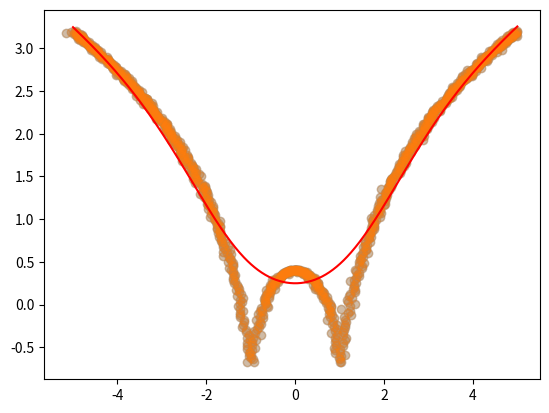

Generate this figure with matplotlib:
import numpy as np
import matplotlib.pyplot as plt

x = np.linspace(-5, 5, 1000)
y = np.log(np.abs((x ** 2) - 1) + 0.5)
x = x + np.random.normal(scale=0.05, size=1000) 
plt.scatter(x, y, alpha=0.3)
def local_regression(x0, x, y, tau): 
    x0 = [1, x0]   
    x = [[1, i] for i in x]
    x = np.asarray(x)
    xw = (x.T) * np.exp(np.sum((x - x0) ** 2, axis=1) / (-2 * tau))
    beta = np.linalg.pinv(xw @ x) @ xw @ y 
    return x0 @ beta


def radial_kernel(x0, x, tau):
    return np.exp(np.sum((x - x0) ** 2, axis=1) / (-2 * tau ** 2))


def plot_lr(tau):
    domain = np.linspace(-5, 5, num=500)
    pred = [local_regression(x0, x, y, tau) for x0 in domain] 
    plt.scatter(x, y, alpha=0.3)
    plt.plot(domain, pred, color="red") 
    return plt


plot_lr(1).show()
